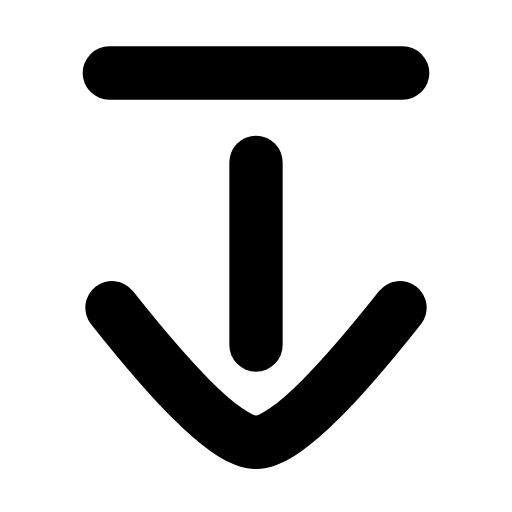
t = 0.00 s
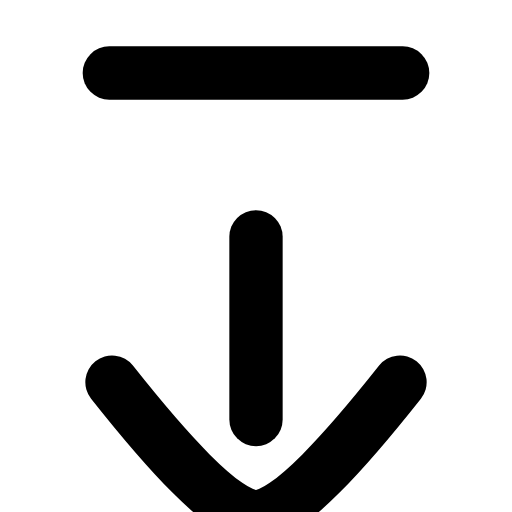
t = 0.22 s
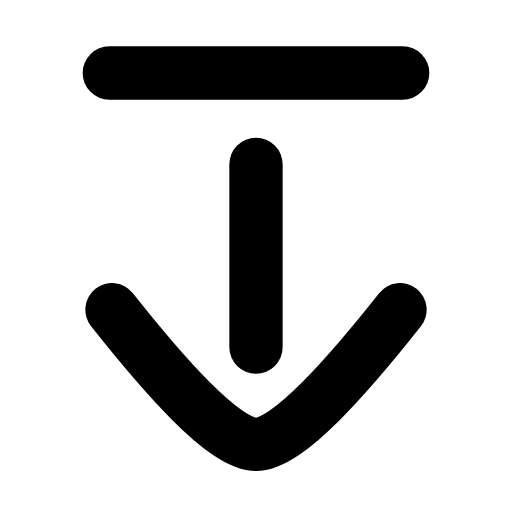
t = 0.44 s
t = 0.63 s: frame unchanged from t = 0.00 s, image omitted
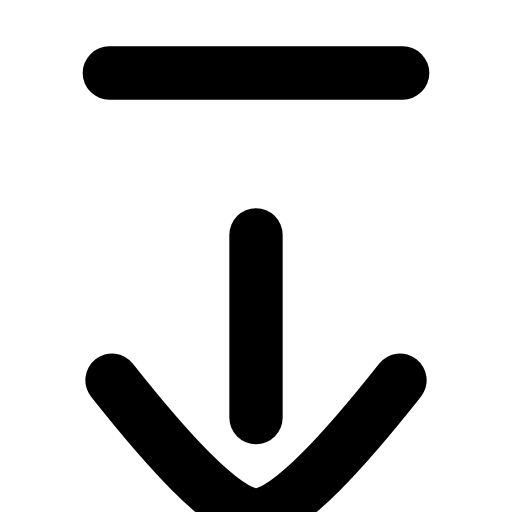
t = 0.88 s
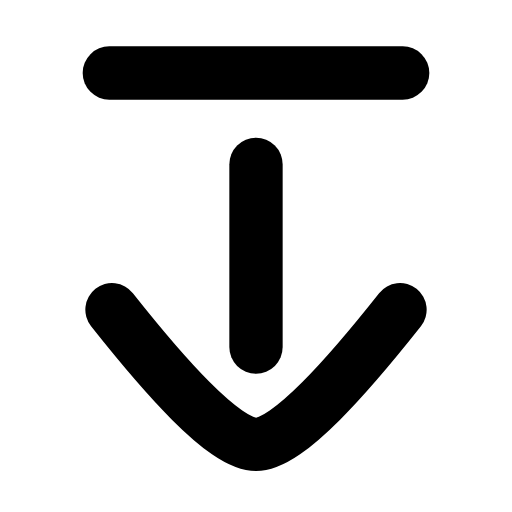
t = 1.07 s

The animated SVG that drew these frames (rendered in a browser with its animation timeline set to each time). Animation: 1 SMIL element (animateTransform=1); one cycle of 1.30 s, repeats indefinitely.

<svg xmlns="http://www.w3.org/2000/svg" width="24" height="24" viewBox="0 0 24 24" fill="none"><g transform="translate(-3 -2.078) scale(1.25)"><line stroke="currentColor" stroke-width="2" stroke-linecap="round" stroke-linejoin="round" fill="none" x1="6.5" y1="4.4" x2="17.5" y2="4.4"></line><g><animateTransform attributeName="transform" type="translate" values="0 0;0 2.8;0 0;0 0;0 2.8;0 0;0 0" keyTimes="0;0.225;0.45;0.6;0.75;0.9;1" dur="1.3s" repeatCount="indefinite" calcMode="spline" keySplines="0.16 1 0.3 1;0.16 1 0.3 1;0.16 1 0.3 1;0.16 1 0.3 1;0.16 1 0.3 1;0.16 1 0.3 1"/><line stroke="currentColor" stroke-width="2" stroke-linecap="round" stroke-linejoin="round" fill="none" x1="12" y1="7.75" x2="12" y2="14.6"></line><path stroke="currentColor" stroke-width="2" stroke-linecap="round" stroke-linejoin="round" fill="none" d="M6.6 13.2C8.5 15.6 10.8 18.25 12 18.25C13.2 18.25 15.5 15.6 17.4 13.2"></path></g></g></svg>
